Run: headless pygame with SDL's dummy video driver; simulated clock (each Clock.tick advances the game by its frame time, no real sleeping); random seed 0; keys injected as events and as key.get_pressed() state; no mouse input.
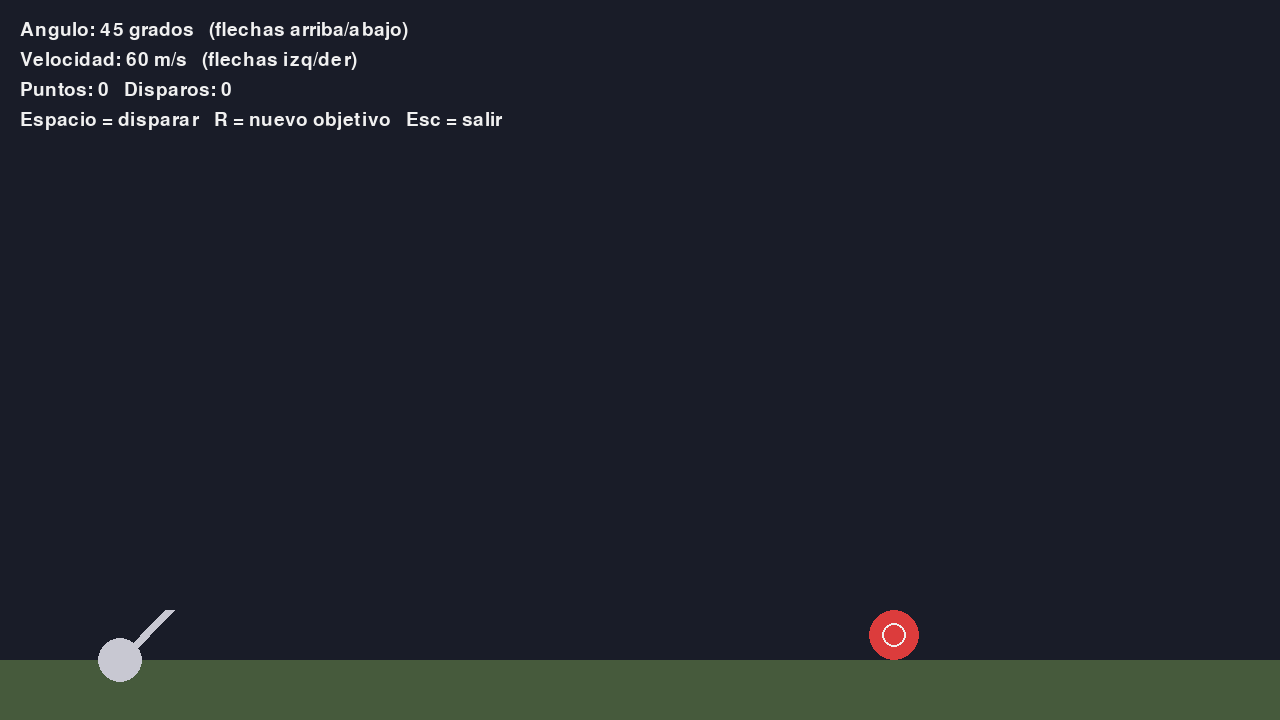
Frame 1 of 4 · flips 1–60 · no input
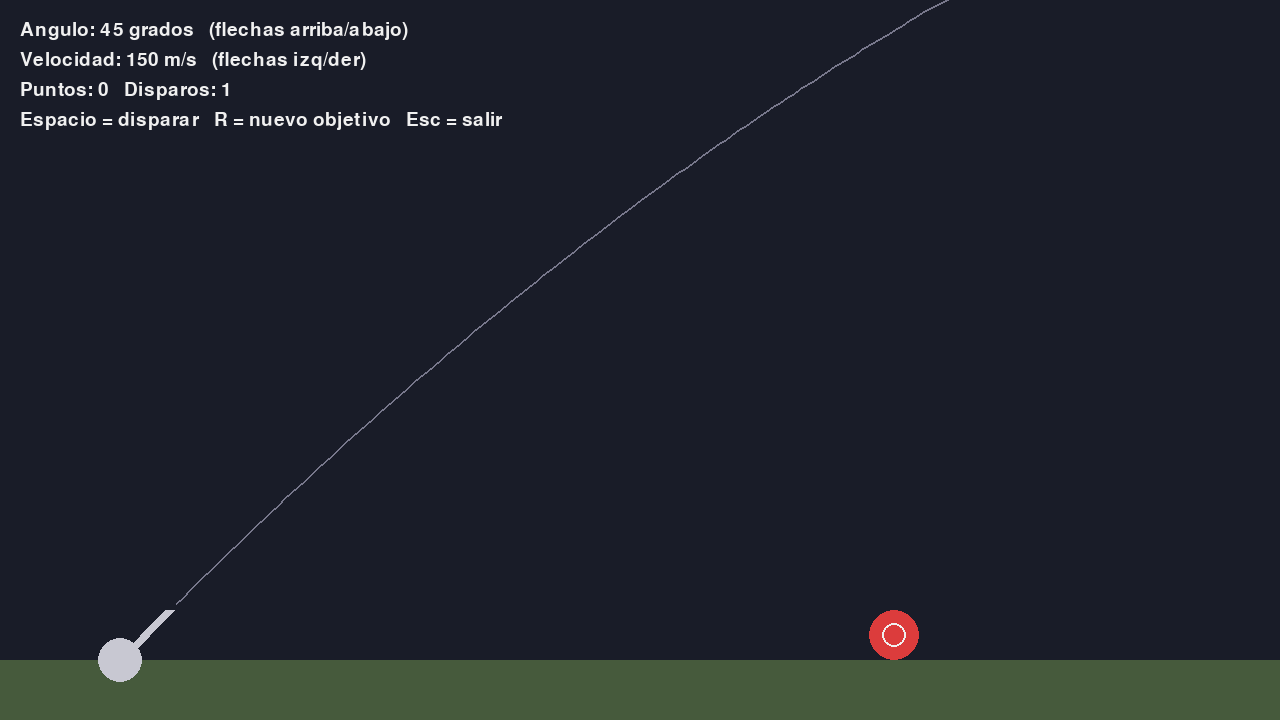
Frame 2 of 4 · flips 61–180 · tapped SPACE, RETURN · held RIGHT (→), D
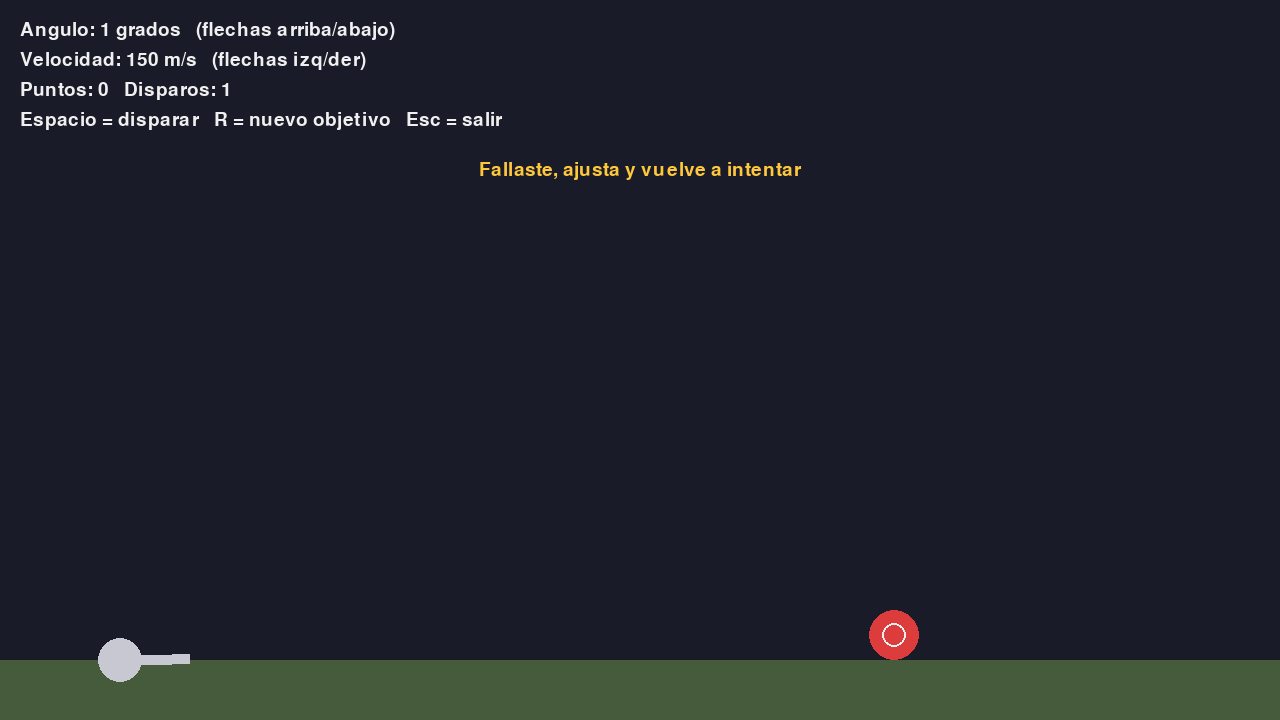
Frame 3 of 4 · flips 181–300 · held DOWN (↓), S
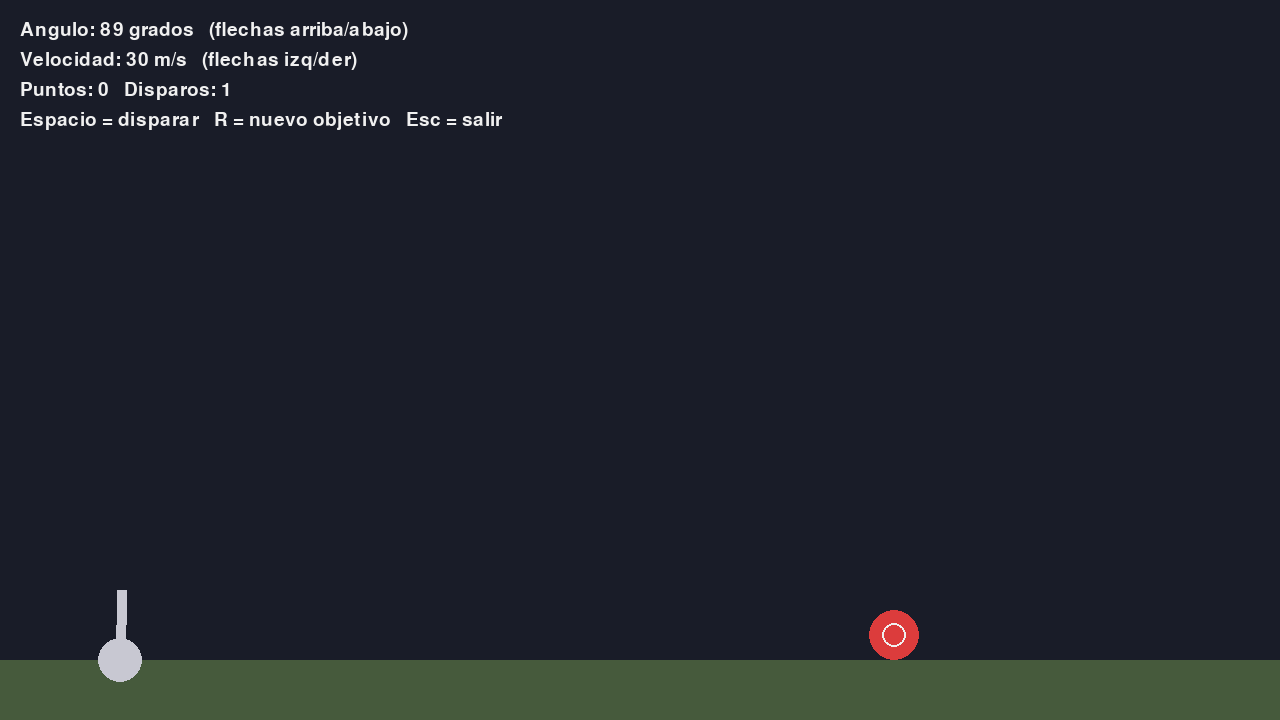
Frame 4 of 4 · flips 301–420 · held LEFT (←), A, UP (↑), W

The pygame program that drew these frames:

# Cañón Parabólico - Simulador de tiro parabólico
# Flores Marcos - Lógica de Programación (CESUN)
#
# Controles:
#   Flecha arriba / abajo     -> cambia el ángulo del cañón
#   Flecha derecha / izquierda -> cambia la velocidad del disparo
#   Espacio                   -> dispara
#   R                         -> nuevo objetivo
#   Esc                       -> salir

import math
import random
import pygame

# ---------- Configuración (diccionario con los valores fijos) ----------
CONFIG = {
    "ancho": 1280,
    "alto": 720,
    "fps": 60,
    "gravedad": 9.8,
    "escala": 10,          # pixeles por metro, para que se vea bien en pantalla
    "suelo": 660,          # altura (en Y) donde está el piso
}

# ---------- Colores (tuplas RGB) ----------
COLOR_FONDO = (25, 28, 40)
COLOR_SUELO = (70, 90, 60)
COLOR_CANON = (200, 200, 210)
COLOR_BALA = (255, 200, 60)
COLOR_OBJETIVO = (220, 60, 60)
COLOR_TEXTO = (240, 240, 240)
COLOR_TRAYECTORIA = (120, 120, 140)

# ---------- Estado del juego (variables que cambian) ----------
POS_CANON = (120, CONFIG["suelo"])   # base del cañón
LARGO_CANON = 70


def nuevo_objetivo():
    """Regresa un objetivo en una posición aleatoria sobre el suelo."""
    x = random.randint(500, CONFIG["ancho"] - 80)
    radio = 25
    return {"x": x, "y": CONFIG["suelo"] - radio, "radio": radio}


def punta_canon(angulo):
    """Calcula dónde termina el tubo del cañón según el ángulo."""
    rad = math.radians(angulo)
    x = POS_CANON[0] + LARGO_CANON * math.cos(rad)
    y = POS_CANON[1] - LARGO_CANON * math.sin(rad)
    return (x, y)


def disparar(angulo, velocidad):
    """Crea un proyectil con su velocidad descompuesta en X y Y."""
    rad = math.radians(angulo)
    x, y = punta_canon(angulo)
    return {
        "x": x,
        "y": y,
        "vx": velocidad * math.cos(rad),
        "vy": -velocidad * math.sin(rad),   # negativo porque en pantalla Y crece hacia abajo
        "rastro": [],
    }


def actualizar_proyectil(bala, dt):
    """Mueve la bala un paso usando las fórmulas del tiro parabólico."""
    bala["vy"] += CONFIG["gravedad"] * dt
    bala["x"] += bala["vx"] * dt * CONFIG["escala"]
    bala["y"] += bala["vy"] * dt * CONFIG["escala"]
    bala["rastro"].append((int(bala["x"]), int(bala["y"])))


def hay_colision(bala, objetivo):
    """Checa si la bala tocó el objetivo (distancia entre centros)."""
    dx = bala["x"] - objetivo["x"]
    dy = bala["y"] - objetivo["y"]
    distancia = math.sqrt(dx * dx + dy * dy)
    return distancia <= objetivo["radio"] + 6


def fuera_de_pantalla(bala):
    return (bala["x"] > CONFIG["ancho"] + 50
            or bala["x"] < -50
            or bala["y"] > CONFIG["suelo"] + 10)


def dibujar_escena(screen, fuente, angulo, velocidad, objetivo, bala, puntos, disparos, mensaje):
    screen.fill(COLOR_FONDO)

    # suelo
    pygame.draw.rect(screen, COLOR_SUELO,
                     (0, CONFIG["suelo"], CONFIG["ancho"], CONFIG["alto"] - CONFIG["suelo"]))

    # objetivo
    pygame.draw.circle(screen, COLOR_OBJETIVO, (objetivo["x"], objetivo["y"]), objetivo["radio"])
    pygame.draw.circle(screen, COLOR_TEXTO, (objetivo["x"], objetivo["y"]), objetivo["radio"] // 2, 2)

    # cañón (base + tubo)
    pygame.draw.circle(screen, COLOR_CANON, POS_CANON, 22)
    pygame.draw.line(screen, COLOR_CANON, POS_CANON, punta_canon(angulo), 10)

    # trayectoria y bala
    if bala is not None:
        if len(bala["rastro"]) > 1:
            pygame.draw.lines(screen, COLOR_TRAYECTORIA, False, bala["rastro"], 2)
        pygame.draw.circle(screen, COLOR_BALA, (int(bala["x"]), int(bala["y"])), 7)

    # texto de info
    lineas = [
        f"Angulo: {angulo} grados   (flechas arriba/abajo)",
        f"Velocidad: {velocidad} m/s   (flechas izq/der)",
        f"Puntos: {puntos}   Disparos: {disparos}",
        "Espacio = disparar   R = nuevo objetivo   Esc = salir",
    ]
    y = 20
    for linea in lineas:
        texto = fuente.render(linea, True, COLOR_TEXTO)
        screen.blit(texto, (20, y))
        y += 30

    if mensaje:
        txt = fuente.render(mensaje, True, COLOR_BALA)
        screen.blit(txt, (CONFIG["ancho"] // 2 - txt.get_width() // 2, 160))


def main():
    pygame.init()
    screen = pygame.display.set_mode((CONFIG["ancho"], CONFIG["alto"]))
    pygame.display.set_caption("Cañón Parabólico")
    clock = pygame.time.Clock()
    fuente = pygame.font.SysFont(None, 28)

    angulo = 45
    velocidad = 60
    objetivo = nuevo_objetivo()
    bala = None
    puntos = 0
    disparos = 0
    mensaje = ""
    tiempo_mensaje = 0

    running = True
    while running:
        dt = clock.tick(CONFIG["fps"]) / 1000.0   # segundos que pasaron desde el frame anterior

        # ----- eventos -----
        for event in pygame.event.get():
            if event.type == pygame.QUIT:
                running = False
            elif event.type == pygame.KEYDOWN:
                if event.key == pygame.K_ESCAPE:
                    running = False
                elif event.key == pygame.K_SPACE and bala is None:
                    bala = disparar(angulo, velocidad)
                    disparos += 1
                    mensaje = ""
                elif event.key == pygame.K_r:
                    objetivo = nuevo_objetivo()
                    bala = None
                    mensaje = ""

        # teclas mantenidas (para ajustar más rápido)
        teclas = pygame.key.get_pressed()
        if teclas[pygame.K_UP]:
            angulo = min(angulo + 1, 89)
        if teclas[pygame.K_DOWN]:
            angulo = max(angulo - 1, 1)
        if teclas[pygame.K_RIGHT]:
            velocidad = min(velocidad + 1, 150)
        if teclas[pygame.K_LEFT]:
            velocidad = max(velocidad - 1, 10)

        # ----- lógica -----
        if bala is not None:
            actualizar_proyectil(bala, dt)

            if hay_colision(bala, objetivo):
                puntos += 1
                mensaje = "¡Le diste! Nuevo objetivo..."
                tiempo_mensaje = 90
                objetivo = nuevo_objetivo()
                bala = None
            elif fuera_de_pantalla(bala):
                mensaje = "Fallaste, ajusta y vuelve a intentar"
                tiempo_mensaje = 90
                bala = None

        if tiempo_mensaje > 0:
            tiempo_mensaje -= 1
            if tiempo_mensaje == 0:
                mensaje = ""

        # ----- dibujo -----
        dibujar_escena(screen, fuente, angulo, velocidad, objetivo, bala, puntos, disparos, mensaje)
        pygame.display.flip()

    pygame.quit()


if __name__ == "__main__":
    main()
